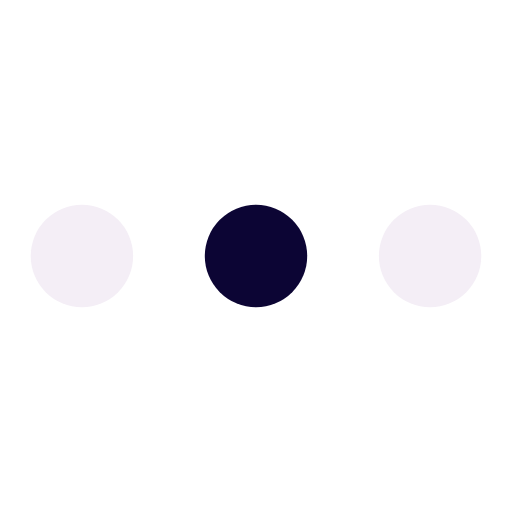
t = 0.00 s
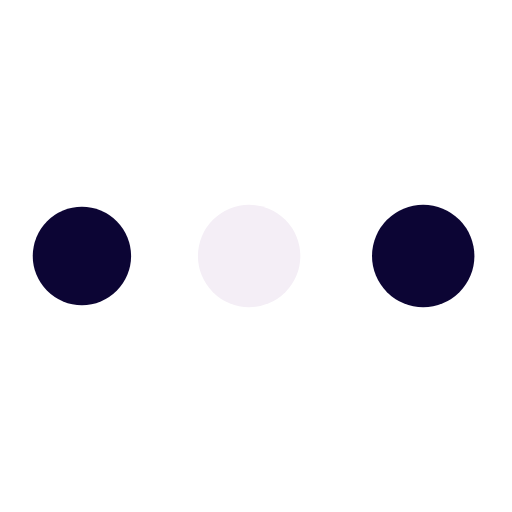
t = 0.19 s
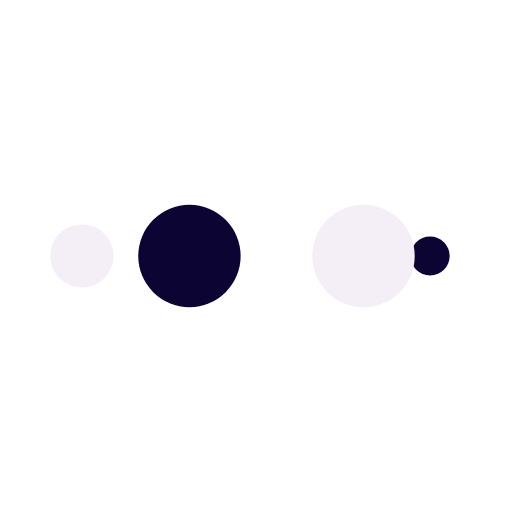
t = 0.31 s
t = 0.50 s: frame unchanged from t = 0.00 s, image omitted
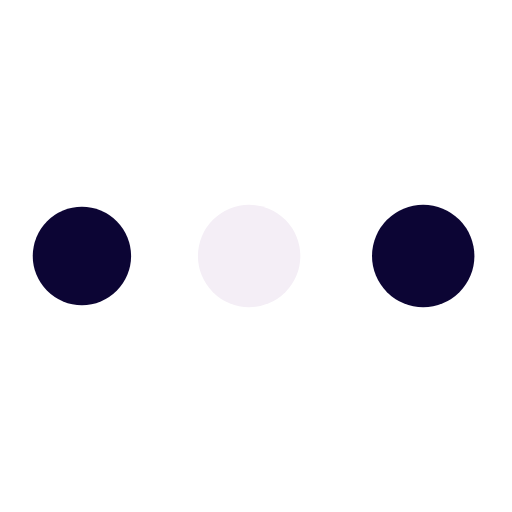
t = 0.69 s
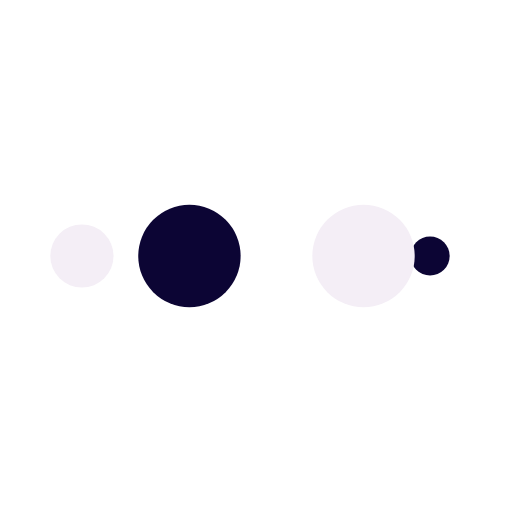
t = 0.81 s

The animated SVG that drew these frames (rendered in a browser with its animation timeline set to each time). Animation: 10 SMIL elements (animate=10); one cycle of 1.00 s, repeats indefinitely.

<?xml version="1.0" encoding="utf-8"?>
<svg xmlns="http://www.w3.org/2000/svg" xmlns:xlink="http://www.w3.org/1999/xlink" style="margin: auto; background: rgb(255, 255, 255); display: block; shape-rendering: auto;" width="38px" height="38px" viewBox="0 0 100 100" preserveAspectRatio="xMidYMid">
<circle cx="84" cy="50" r="10" fill="#f4eef6">
    <animate attributeName="r" repeatCount="indefinite" dur="0.25s" calcMode="spline" keyTimes="0;1" values="10;0" keySplines="0 0.5 0.5 1" begin="0s"></animate>
    <animate attributeName="fill" repeatCount="indefinite" dur="1s" calcMode="discrete" keyTimes="0;0.25;0.5;0.75;1" values="#f4eef6;#0c0534;#f4eef6;#0c0534;#f4eef6" begin="0s"></animate>
</circle><circle cx="16" cy="50" r="10" fill="#f4eef6">
  <animate attributeName="r" repeatCount="indefinite" dur="1s" calcMode="spline" keyTimes="0;0.25;0.5;0.75;1" values="0;0;10;10;10" keySplines="0 0.5 0.5 1;0 0.5 0.5 1;0 0.5 0.5 1;0 0.5 0.5 1" begin="0s"></animate>
  <animate attributeName="cx" repeatCount="indefinite" dur="1s" calcMode="spline" keyTimes="0;0.25;0.5;0.75;1" values="16;16;16;50;84" keySplines="0 0.5 0.5 1;0 0.5 0.5 1;0 0.5 0.5 1;0 0.5 0.5 1" begin="0s"></animate>
</circle><circle cx="50" cy="50" r="10" fill="#0c0534">
  <animate attributeName="r" repeatCount="indefinite" dur="1s" calcMode="spline" keyTimes="0;0.25;0.5;0.75;1" values="0;0;10;10;10" keySplines="0 0.5 0.5 1;0 0.5 0.5 1;0 0.5 0.5 1;0 0.5 0.5 1" begin="-0.25s"></animate>
  <animate attributeName="cx" repeatCount="indefinite" dur="1s" calcMode="spline" keyTimes="0;0.25;0.5;0.75;1" values="16;16;16;50;84" keySplines="0 0.5 0.5 1;0 0.5 0.5 1;0 0.5 0.5 1;0 0.5 0.5 1" begin="-0.25s"></animate>
</circle><circle cx="84" cy="50" r="10" fill="#f4eef6">
  <animate attributeName="r" repeatCount="indefinite" dur="1s" calcMode="spline" keyTimes="0;0.25;0.5;0.75;1" values="0;0;10;10;10" keySplines="0 0.5 0.5 1;0 0.5 0.5 1;0 0.5 0.5 1;0 0.5 0.5 1" begin="-0.5s"></animate>
  <animate attributeName="cx" repeatCount="indefinite" dur="1s" calcMode="spline" keyTimes="0;0.25;0.5;0.75;1" values="16;16;16;50;84" keySplines="0 0.5 0.5 1;0 0.5 0.5 1;0 0.5 0.5 1;0 0.5 0.5 1" begin="-0.5s"></animate>
</circle><circle cx="16" cy="50" r="10" fill="#0c0534">
  <animate attributeName="r" repeatCount="indefinite" dur="1s" calcMode="spline" keyTimes="0;0.25;0.5;0.75;1" values="0;0;10;10;10" keySplines="0 0.5 0.5 1;0 0.5 0.5 1;0 0.5 0.5 1;0 0.5 0.5 1" begin="-0.75s"></animate>
  <animate attributeName="cx" repeatCount="indefinite" dur="1s" calcMode="spline" keyTimes="0;0.25;0.5;0.75;1" values="16;16;16;50;84" keySplines="0 0.5 0.5 1;0 0.5 0.5 1;0 0.5 0.5 1;0 0.5 0.5 1" begin="-0.75s"></animate>
</circle>
<!-- [ldio] generated by https://loading.io/ --></svg>